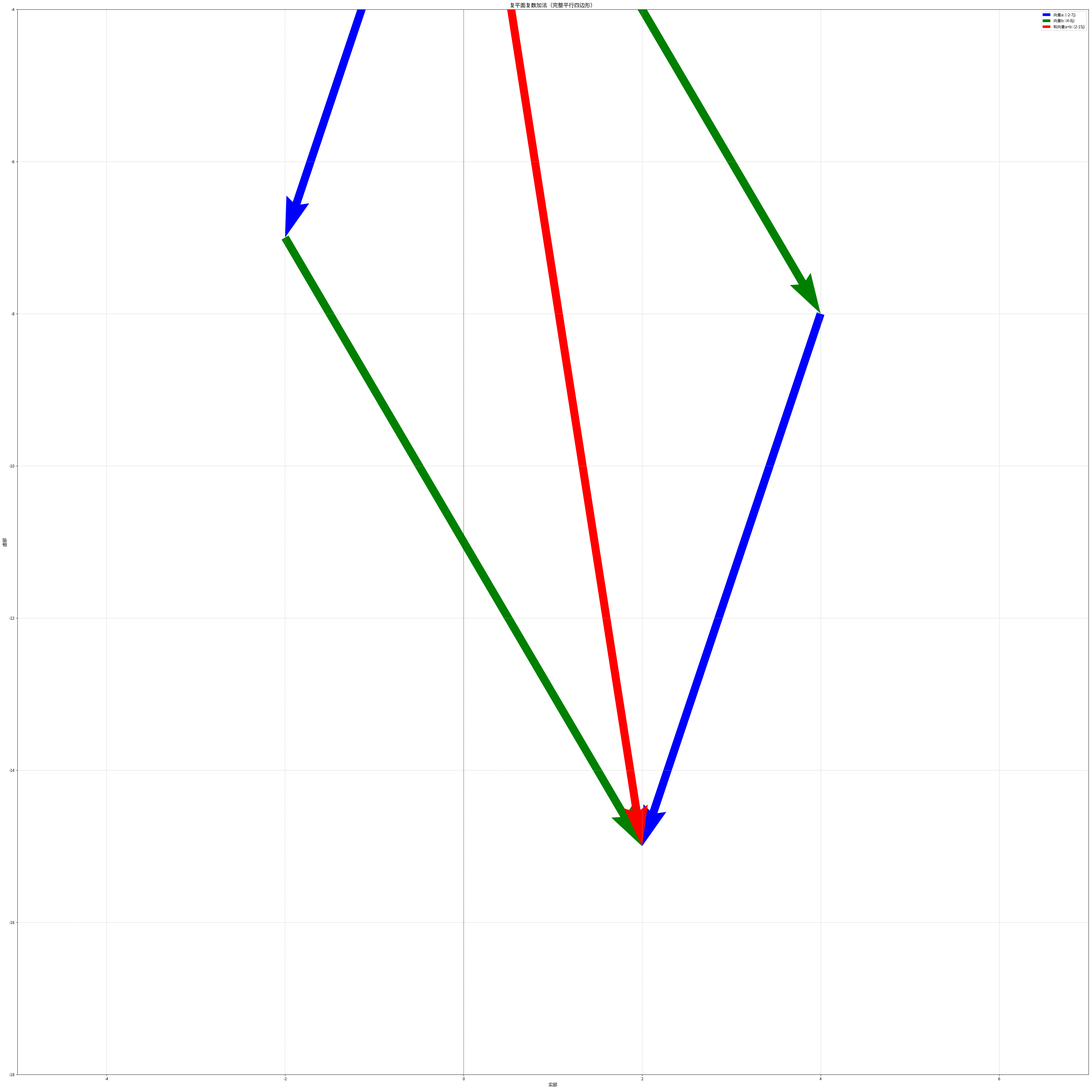

This figure's Python source:
import matplotlib.pyplot as plt

# 定义复数
a = -2 - 7j
b = 4 -8j
c = a + b

# 提取坐标
a_x, a_y = a.real, a.imag
b_x, b_y = b.real, b.imag
c_x, c_y = c.real, c.imag

plt.figure(figsize=(50, 50))
plt.axhline(0, color='black', linewidth=0.5)
plt.axvline(0, color='black', linewidth=0.5)
plt.grid(True, linestyle='--', alpha=0.7)

# 1. 画向量a（原点→a）
plt.quiver(0, 0, a_x, a_y, angles='xy', scale_units='xy', scale=1, 
           color='blue', label=f'向量a: {a}')
# 2. 画向量b（原点→b）
plt.quiver(0, 0, b_x, b_y, angles='xy', scale_units='xy', scale=1, 
           color='green', label=f'向量b: {b}')
# 3. 画平行四边形的边（a→c，即a+ b）
plt.quiver(a_x, a_y, b_x, b_y, angles='xy', scale_units='xy', scale=1, 
           color='green', linestyle='--')
# 4. 画平行四边形的边（b→c，即b+ a）
plt.quiver(b_x, b_y, a_x, a_y, angles='xy', scale_units='xy', scale=1, 
           color='blue', linestyle='--')
# 5. 画和向量c（原点→c）
plt.quiver(0, 0, c_x, c_y, angles='xy', scale_units='xy', scale=1, 
           color='red', label=f'和向量a+b: {c}')

# 调整坐标轴范围（确保所有元素显示）
plt.xlim(min(a_x, b_x, c_x)-3, max(a_x, b_x, c_x)+3)
plt.ylim(min(a_y, b_y, c_y)-3, max(a_y, b_y, c_y)+3)
plt.xlabel('实部', fontsize=12)
plt.ylabel('虚部', fontsize=12)
plt.title('复平面复数加法（完整平行四边形）', fontsize=14)
plt.legend(fontsize=10)
plt.show()
